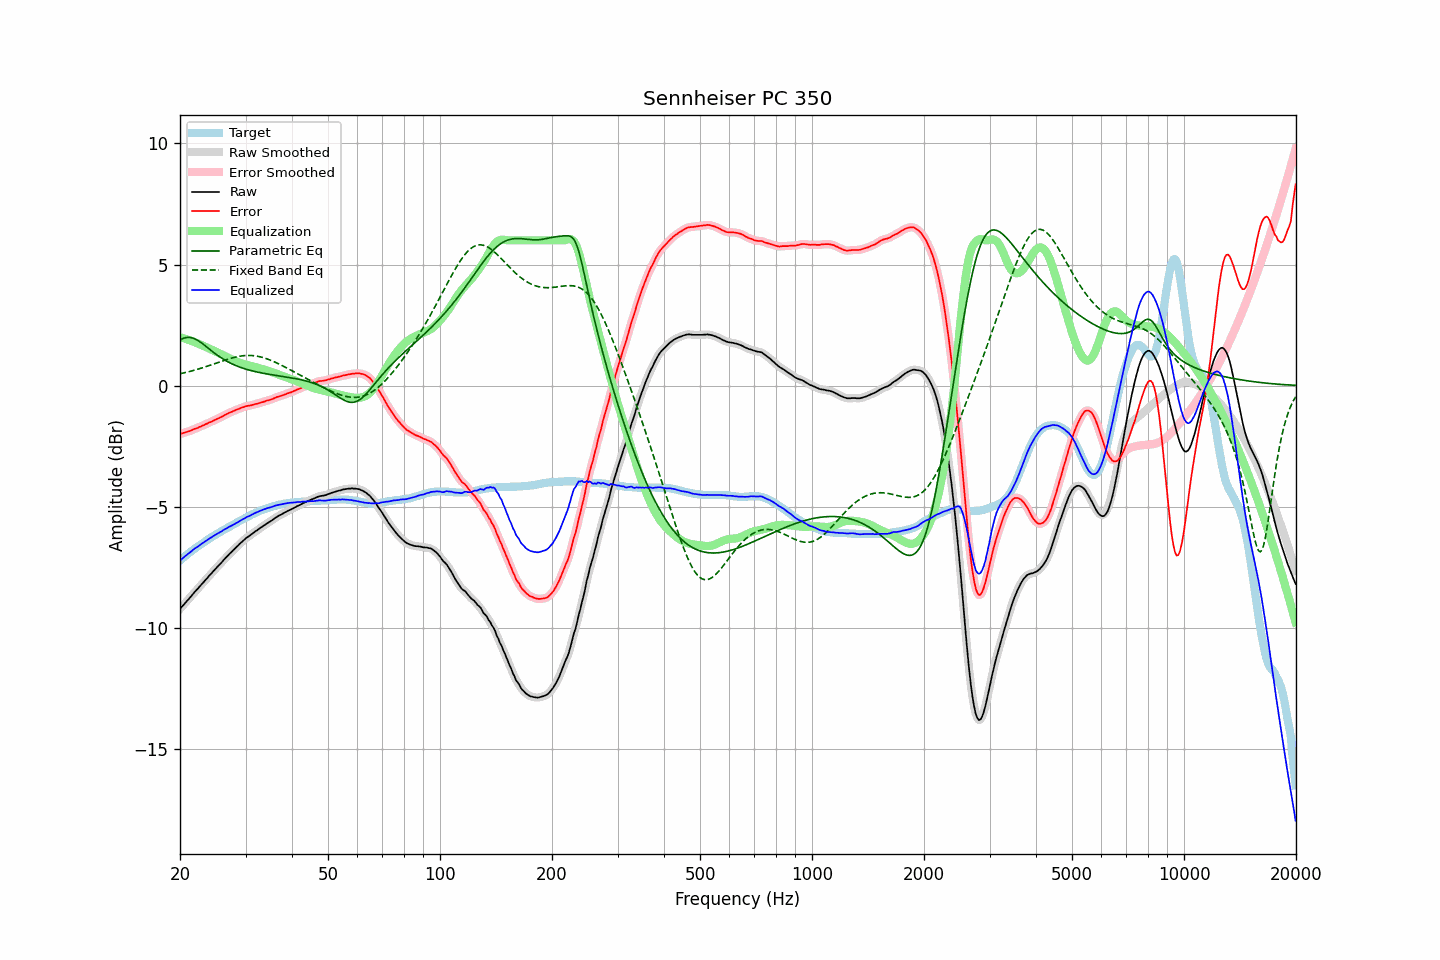

Values plotted in this chart, from the file beside it:
frequency, raw, error, smoothed, error_smoothed, equalization, parametric_eq, fixed_band_eq, equalized_raw, equalized_smoothed, target
20.00, -9.23, -2.00, -9.22, -2.00, 2.00, 1.88, 0.49, -7.23, -7.22, -7.23
20.20, -9.15, -1.98, -9.15, -1.98, 1.98, 1.92, 0.50, -7.16, -7.17, -7.17
20.40, -9.07, -1.96, -9.07, -1.96, 1.96, 1.95, 0.52, -7.11, -7.11, -7.12
20.61, -9.00, -1.94, -9.00, -1.94, 1.94, 1.97, 0.53, -7.06, -7.06, -7.06
20.81, -8.92, -1.92, -8.92, -1.92, 1.92, 1.99, 0.55, -7.01, -7.00, -7.01
21.02, -8.85, -1.90, -8.85, -1.90, 1.90, 1.99, 0.57, -6.95, -6.95, -6.95
21.23, -8.78, -1.88, -8.77, -1.88, 1.87, 1.99, 0.58, -6.90, -6.90, -6.90
21.44, -8.69, -1.85, -8.69, -1.85, 1.85, 1.98, 0.60, -6.85, -6.85, -6.85
21.66, -8.62, -1.82, -8.62, -1.82, 1.82, 1.96, 0.62, -6.79, -6.79, -6.80
21.87, -8.53, -1.79, -8.54, -1.79, 1.80, 1.94, 0.64, -6.74, -6.74, -6.75
22.09, -8.46, -1.77, -8.46, -1.77, 1.77, 1.90, 0.66, -6.70, -6.69, -6.70
22.31, -8.39, -1.75, -8.39, -1.74, 1.74, 1.87, 0.67, -6.65, -6.65, -6.65
22.54, -8.32, -1.71, -8.32, -1.72, 1.71, 1.82, 0.69, -6.60, -6.61, -6.61
22.76, -8.24, -1.69, -8.24, -1.69, 1.68, 1.78, 0.71, -6.56, -6.56, -6.56
22.99, -8.17, -1.65, -8.17, -1.65, 1.66, 1.73, 0.74, -6.51, -6.51, -6.52
23.22, -8.10, -1.63, -8.09, -1.63, 1.63, 1.68, 0.76, -6.47, -6.47, -6.47
23.45, -8.01, -1.59, -8.02, -1.59, 1.60, 1.63, 0.78, -6.42, -6.42, -6.43
23.69, -7.95, -1.57, -7.94, -1.56, 1.57, 1.57, 0.80, -6.38, -6.38, -6.38
23.92, -7.86, -1.53, -7.87, -1.54, 1.53, 1.52, 0.82, -6.33, -6.33, -6.34
24.16, -7.79, -1.51, -7.79, -1.51, 1.50, 1.47, 0.85, -6.29, -6.29, -6.29
24.40, -7.72, -1.48, -7.72, -1.47, 1.47, 1.42, 0.87, -6.25, -6.25, -6.25
24.65, -7.65, -1.44, -7.65, -1.44, 1.44, 1.36, 0.89, -6.20, -6.20, -6.21
24.89, -7.57, -1.41, -7.58, -1.41, 1.41, 1.31, 0.91, -6.16, -6.16, -6.17
25.14, -7.50, -1.38, -7.50, -1.38, 1.38, 1.27, 0.94, -6.12, -6.12, -6.13
25.39, -7.43, -1.35, -7.44, -1.35, 1.35, 1.22, 0.96, -6.09, -6.09, -6.09
25.65, -7.37, -1.32, -7.36, -1.32, 1.32, 1.17, 0.98, -6.05, -6.05, -6.05
25.91, -7.30, -1.29, -7.29, -1.29, 1.28, 1.13, 1.01, -6.01, -6.01, -6.01
26.16, -7.21, -1.25, -7.22, -1.25, 1.25, 1.09, 1.03, -5.97, -5.97, -5.97
26.43, -7.15, -1.21, -7.15, -1.21, 1.21, 1.05, 1.05, -5.93, -5.93, -5.94
26.69, -7.08, -1.18, -7.07, -1.18, 1.18, 1.01, 1.07, -5.89, -5.89, -5.90
26.96, -7.01, -1.15, -7.01, -1.15, 1.15, 0.98, 1.09, -5.86, -5.86, -5.86
27.23, -6.94, -1.11, -6.94, -1.12, 1.12, 0.94, 1.11, -5.82, -5.82, -5.83
27.50, -6.88, -1.09, -6.87, -1.09, 1.09, 0.91, 1.13, -5.79, -5.79, -5.79
27.77, -6.80, -1.06, -6.81, -1.06, 1.06, 0.88, 1.15, -5.75, -5.75, -5.75
28.05, -6.74, -1.03, -6.74, -1.03, 1.03, 0.85, 1.17, -5.72, -5.71, -5.72
28.33, -6.67, -1.00, -6.68, -1.00, 1.00, 0.82, 1.18, -5.67, -5.68, -5.68
28.62, -6.62, -0.98, -6.61, -0.98, 0.97, 0.79, 1.20, -5.64, -5.64, -5.64
28.90, -6.55, -0.95, -6.55, -0.95, 0.95, 0.77, 1.21, -5.60, -5.60, -5.60
29.19, -6.49, -0.92, -6.49, -0.92, 0.92, 0.74, 1.22, -5.56, -5.56, -5.57
29.48, -6.42, -0.90, -6.42, -0.90, 0.90, 0.72, 1.23, -5.52, -5.52, -5.53
29.78, -6.37, -0.88, -6.36, -0.87, 0.88, 0.70, 1.24, -5.49, -5.48, -5.49
30.08, -6.31, -0.85, -6.31, -0.86, 0.86, 0.68, 1.24, -5.45, -5.45, -5.46
30.38, -6.26, -0.84, -6.26, -0.84, 0.84, 0.66, 1.25, -5.41, -5.42, -5.42
30.68, -6.22, -0.83, -6.21, -0.83, 0.83, 0.64, 1.25, -5.39, -5.38, -5.39
30.99, -6.17, -0.82, -6.17, -0.82, 0.81, 0.62, 1.24, -5.35, -5.35, -5.35
31.30, -6.12, -0.80, -6.12, -0.80, 0.80, 0.61, 1.24, -5.32, -5.32, -5.32
31.61, -6.07, -0.78, -6.07, -0.78, 0.78, 0.59, 1.23, -5.28, -5.29, -5.29
31.93, -6.02, -0.76, -6.02, -0.76, 0.76, 0.57, 1.23, -5.25, -5.25, -5.26
32.24, -5.97, -0.75, -5.97, -0.75, 0.75, 0.56, 1.21, -5.23, -5.22, -5.23
32.57, -5.93, -0.73, -5.93, -0.73, 0.73, 0.55, 1.20, -5.20, -5.20, -5.20
32.89, -5.88, -0.71, -5.88, -0.71, 0.71, 0.53, 1.19, -5.17, -5.17, -5.17
33.22, -5.84, -0.69, -5.83, -0.69, 0.69, 0.52, 1.17, -5.15, -5.14, -5.15
33.55, -5.78, -0.67, -5.79, -0.67, 0.67, 0.51, 1.15, -5.11, -5.12, -5.12
33.89, -5.75, -0.65, -5.74, -0.65, 0.65, 0.49, 1.13, -5.10, -5.09, -5.10
34.23, -5.70, -0.62, -5.70, -0.63, 0.63, 0.48, 1.11, -5.07, -5.07, -5.08
34.57, -5.66, -0.61, -5.66, -0.61, 0.61, 0.47, 1.08, -5.05, -5.05, -5.05
34.92, -5.62, -0.59, -5.62, -0.59, 0.58, 0.46, 1.06, -5.03, -5.03, -5.03
35.27, -5.58, -0.57, -5.57, -0.57, 0.56, 0.45, 1.03, -5.02, -5.01, -5.01
35.62, -5.53, -0.54, -5.53, -0.54, 0.54, 0.44, 1.00, -4.99, -4.99, -4.99
35.97, -5.47, -0.51, -5.48, -0.51, 0.51, 0.43, 0.97, -4.96, -4.97, -4.97
... 635 more rows
